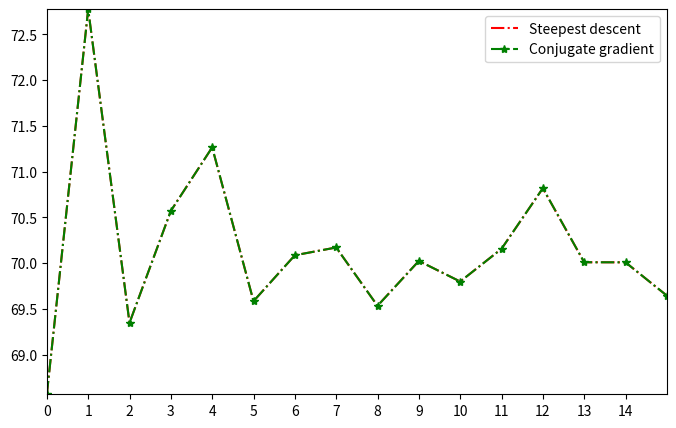

Here is the Python script that generated this plot:
# -*- coding: utf-8 -*-
"""
Created on Thu Feb  6 11:56:28 2020

[redacted]
"""
import numpy as np
from numpy.linalg import multi_dot
from numpy.linalg import inv
import matplotlib.pyplot as plt
import scipy.sparse as sp
from scipy.integrate import quad
from scipy.linalg import lu

nx = 4
ny = 4
xl = 3
yl = 3

dx = xl/(nx-1)
dy = yl/(ny-1)

samp = 18
nvar = nx*ny

std = 0.1

v = np.random.normal(0,std,samp)

z = 70 + v

x = np.linspace(0,xl,nx)
y = np.linspace(0,yl,ny)

H = np.zeros((samp,nx*ny))
z_loc = np.zeros((samp,2))

k = 0
for j in range(nx-1):
    for i in range(ny-1):
        for p in range(2):
            zx = np.random.rand(1)
            zy = np.random.rand(1)
            z_loc[k,0] = x[j] + zx
            z_loc[k,1] = y[i] + zy
            k = k + 1   
            
#%%
H = np.zeros((samp, nx*ny))

k_loc = np.empty((0,1))
for i in range(z_loc.shape[0]):
     
     c1 = np.floor(z_loc[i,1]/dy) +  1.0     
     c2 = np.floor(z_loc[i,0]/dx) +  1.0
     print(c1,c2)
     kt = int(((c1 - 1)*nx + c2)) 
     
     aj    = z_loc[i,0] - x[int(c2)-1]
     bj    = z_loc[i,1] - y[int(c1)-1]
     ajb   = dx - aj
     bjb   = dy - bj
     
     H[i,kt-1]      = ajb*bjb
     H[i,kt+1-1]    = aj*bjb
     H[i,kt+nx-1]   = ajb*bj
     H[i,kt+nx+1-1] = aj*bj   
     
     k_loc = np.vstack((k_loc, kt)) 
            
     
#%%
# pseido-inverse for checking
xls_p = np.dot(np.linalg.pinv(H),z)
xls_p = xls_p.reshape(-1,1)


#%% Steepest desceny algorithm
maxit = 100000
tol = 1e-6

b = np.dot(H.T,z).reshape(-1,1)
A = np.dot(H.T,H)
xo = np.zeros((nvar,1))
xn = np.zeros((nvar,1))
r = b - np.dot(A,xo)

for k in range(maxit):
    alpha = np.dot(r.T,r)/multi_dot([r.T,A,r])
    xn = xo + alpha*r
    print(k, ' ', np.linalg.norm(xn-xo))
    if np.linalg.norm(xn-xo) < tol:
        break
    r = r - alpha*np.dot(A,r)
    xo = xn
    
# Steepest-descent gradient method solution    
xsd = xn

#%% Conjugate Gradient algorithm
b = np.dot(H.T,z).reshape(-1,1)
A = np.dot(H.T,H)
xo = np.zeros((nvar,1))
xn = np.zeros((nvar,1))
r = b - np.dot(A,xo)
p = np.copy(r)

for k in range(maxit):
    alpha = np.dot(p.T,r)/multi_dot([p.T,A,p])
    xn = xo + alpha*p
    r = r - alpha*np.dot(A,p)
    print(k, ' ', np.dot(r.T,r)[0,0])
    if np.dot(r.T,r) < tol:
        break
    beta = - multi_dot([r.T,A,p])/multi_dot([p.T,A,p])
    p = r + beta*p
    xo = xn

xcg = xn

#%%
fig, ax = plt.subplots(nrows=1,ncols=1,figsize=(8,5))
ax.plot(xsd,'r-.',label='Steepest descent')
ax.plot(xcg,'g*-.',label='Conjugate gradient')
plt.xlim(0,15)
plt.ylim(min(xcg),max(xcg))
plt.xticks(np.arange(0, 15, step=1))
ax.legend()
plt.show()
plt.savefig('q4.pdf')